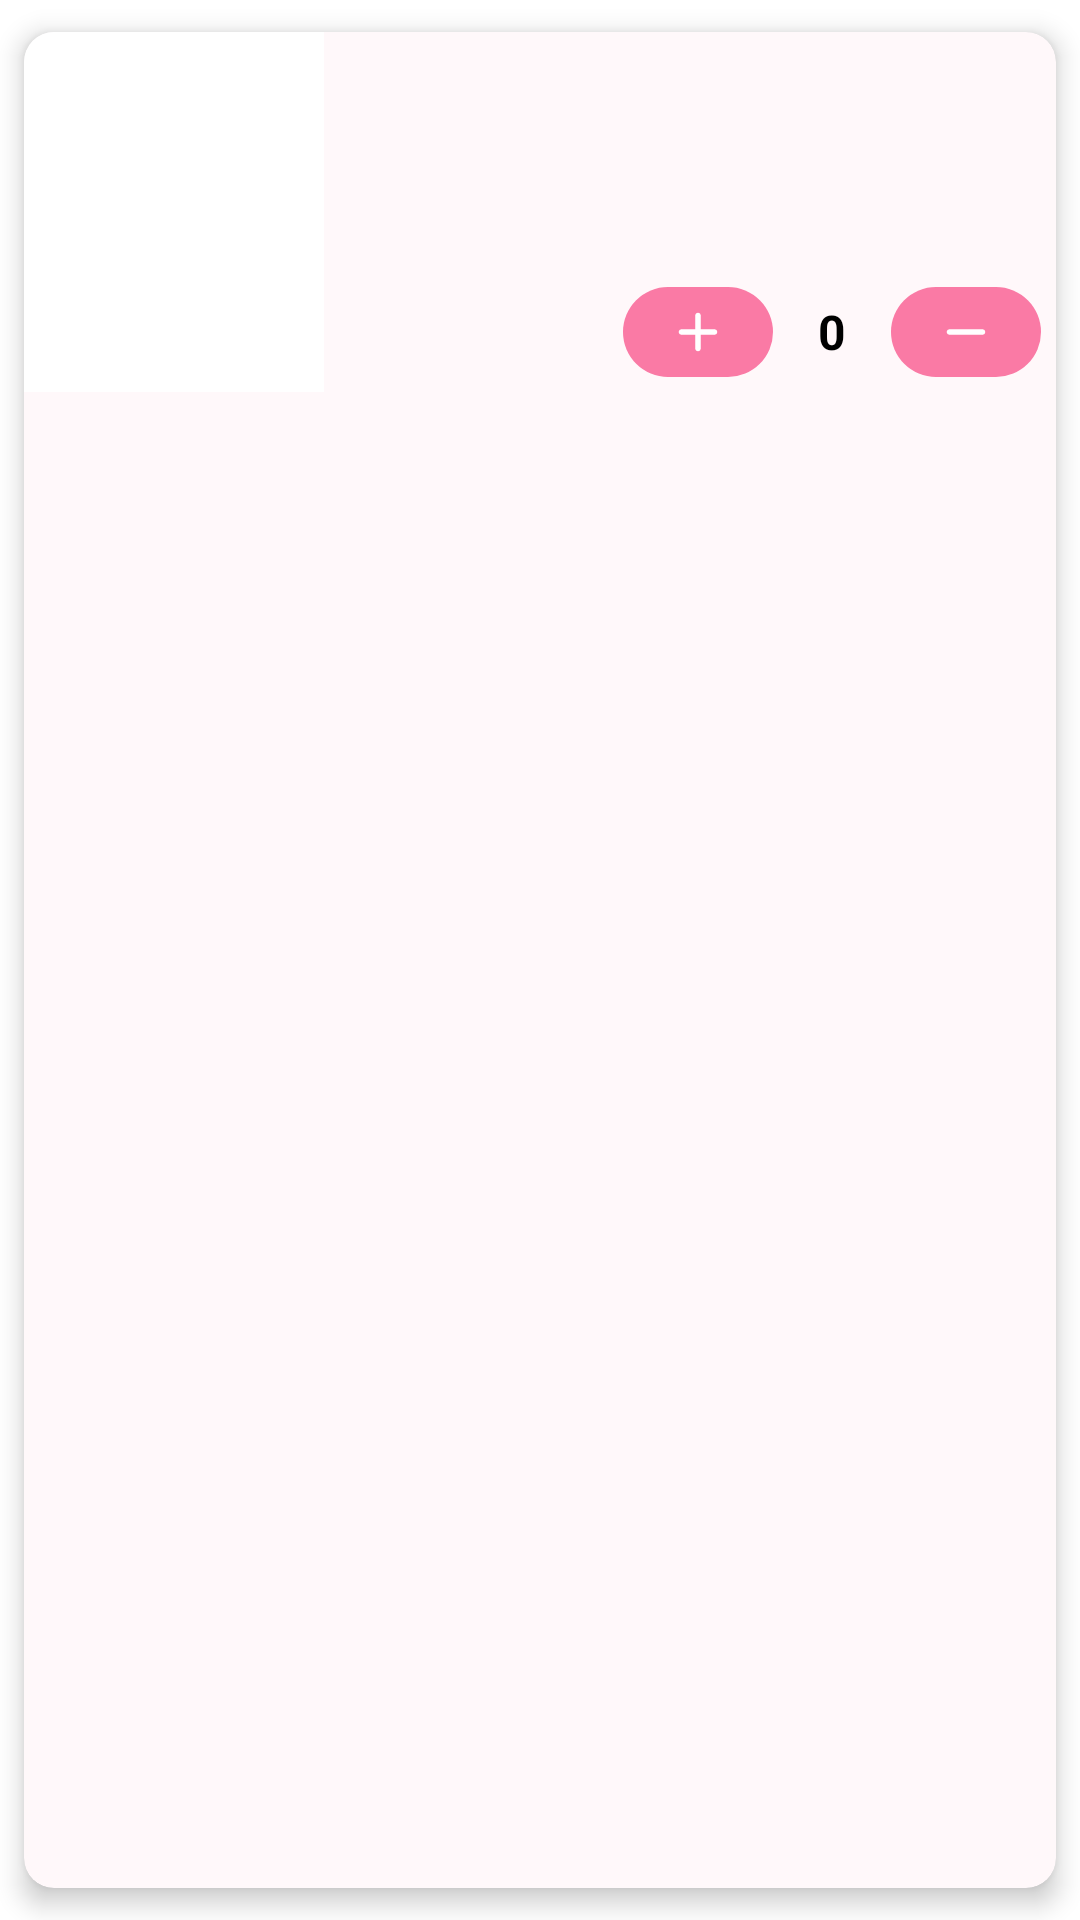

Here is an Android app screen rendered from its layout file. Give the layout XML and the strings, colors and styles it references.
<!-- AndroidManifest.xml: application theme Theme.BuyGo -->
<!-- res/layout/adapter_item_cart.xml -->
<?xml version="1.0" encoding="utf-8"?>
<androidx.cardview.widget.CardView xmlns:android="http://schemas.android.com/apk/res/android"
    xmlns:app="http://schemas.android.com/apk/res-auto"
    xmlns:tools="http://schemas.android.com/tools"
    android:layout_width="match_parent"
    android:layout_height="wrap_content"
    app:cardBackgroundColor="@color/pink_50"
    app:cardCornerRadius="10dp"
    app:cardElevation="5dp"
    app:cardUseCompatPadding="true">

    <androidx.constraintlayout.widget.ConstraintLayout
        android:layout_width="match_parent"
        android:layout_height="wrap_content">

        <androidx.appcompat.widget.AppCompatImageView
            android:id="@+id/imgProduct"
            android:layout_width="100dp"
            android:layout_height="120dp"
            android:background="@color/white"
            app:layout_constraintStart_toStartOf="parent"
            app:layout_constraintTop_toTopOf="parent" />

        <androidx.appcompat.widget.AppCompatTextView
            android:id="@+id/tvProductName"
            android:layout_width="0dp"
            android:layout_height="wrap_content"
            android:paddingStart="5dp"
            android:paddingTop="2dp"
            android:paddingEnd="5dp"
            android:paddingBottom="2dp"
            android:textColor="@color/black"
            android:textSize="14sp"
            android:textStyle="bold"
            app:layout_constraintEnd_toEndOf="parent"
            app:layout_constraintStart_toEndOf="@id/imgProduct"
            app:layout_constraintTop_toTopOf="@id/imgProduct"
            tools:text="Name" />

        <androidx.appcompat.widget.AppCompatTextView
            android:id="@+id/tvPrice"
            android:layout_width="wrap_content"
            android:layout_height="wrap_content"
            android:paddingStart="5dp"
            android:paddingTop="2dp"
            android:paddingEnd="5dp"
            android:paddingBottom="2dp"
            android:textColor="@color/pink_700"
            android:textSize="14sp"
            android:textStyle="bold"
            app:layout_constraintStart_toEndOf="@id/imgProduct"
            app:layout_constraintTop_toBottomOf="@id/tvProductName"
            tools:text="123" />

        <LinearLayout
            android:layout_width="wrap_content"
            android:layout_height="wrap_content"
            android:gravity="center"
            android:orientation="horizontal"
            android:paddingStart="5dp"
            android:paddingEnd="5dp"
            android:paddingBottom="5dp"
            app:layout_constraintBottom_toBottomOf="parent"
            app:layout_constraintEnd_toEndOf="parent">

            <ImageButton
                android:id="@+id/btnAdd"
                android:layout_width="wrap_content"
                android:layout_height="wrap_content"
                android:background="@drawable/img_btn_back"
                android:paddingStart="14dp"
                android:paddingTop="4dp"
                android:paddingEnd="14dp"
                android:paddingBottom="4dp"
                android:src="@drawable/ic_round_add"
                app:tint="@color/white"
                tools:ignore="ContentDescription" />

            <androidx.appcompat.widget.AppCompatTextView
                android:id="@+id/tvQty"
                android:layout_width="wrap_content"
                android:layout_height="wrap_content"
                android:paddingStart="15dp"
                android:paddingEnd="15dp"
                android:text="0"
                android:textColor="@color/black"
                android:textSize="16sp"
                android:textStyle="bold"
                app:layout_constraintStart_toStartOf="parent"
                app:layout_constraintTop_toBottomOf="@id/tvOldPrice" />

            <ImageButton
                android:id="@+id/btnMinus"
                android:layout_width="wrap_content"
                android:layout_height="wrap_content"
                android:background="@drawable/img_btn_back"
                android:paddingStart="14dp"
                android:paddingTop="4dp"
                android:paddingEnd="14dp"
                android:paddingBottom="4dp"
                android:src="@drawable/ic_round_remove"
                app:tint="@color/white"
                tools:ignore="ContentDescription" />

        </LinearLayout>

    </androidx.constraintlayout.widget.ConstraintLayout>

</androidx.cardview.widget.CardView>
<!-- resources referenced by this layout -->
<resources>
  <color name="black">#FF000000</color>
  <color name="pink_50">#FFF8FA</color>
  <color name="pink_700">#E91E63</color>
  <color name="white">#FFFFFFFF</color>
  <!-- drawable ic_round_add (drawable) -->
  <vector xmlns:android="http://schemas.android.com/apk/res/android"
      android:width="22dp"
      android:height="22dp"
      android:viewportWidth="24"
      android:viewportHeight="24"
      android:tint="?attr/colorControlNormal">
    <path
        android:fillColor="@android:color/white"
        android:pathData="M18,13h-5v5c0,0.55 -0.45,1 -1,1s-1,-0.45 -1,-1v-5H6c-0.55,0 -1,-0.45 -1,-1s0.45,-1 1,-1h5V6c0,-0.55 0.45,-1 1,-1s1,0.45 1,1v5h5c0.55,0 1,0.45 1,1s-0.45,1 -1,1z"/>
  </vector>
  <!-- drawable ic_round_remove (drawable) -->
  <vector xmlns:android="http://schemas.android.com/apk/res/android"
      android:width="22dp"
      android:height="22dp"
      android:viewportWidth="24"
      android:viewportHeight="24"
      android:tint="?attr/colorControlNormal">
    <path
        android:fillColor="@android:color/white"
        android:pathData="M18,13H6c-0.55,0 -1,-0.45 -1,-1s0.45,-1 1,-1h12c0.55,0 1,0.45 1,1s-0.45,1 -1,1z"/>
  </vector>
  <!-- drawable img_btn_back (drawable) -->
  <?xml version="1.0" encoding="utf-8"?>
  <shape xmlns:android="http://schemas.android.com/apk/res/android">
      <corners android:radius="16dp" />
      <solid android:color="@color/pink_100" />
  </shape>
  <style name="Theme.BuyGo" parent="Theme.MaterialComponents.DayNight.DarkActionBar">
          
          <item name="colorPrimary">@color/purple_500</item>
          <item name="colorPrimaryVariant">@color/purple_700</item>
          <item name="colorOnPrimary">@color/white</item>
          
          <item name="colorSecondary">@color/teal_200</item>
          <item name="colorSecondaryVariant">@color/teal_700</item>
          <item name="colorOnSecondary">@color/black</item>
          
          <item name="android:statusBarColor" tools:targetApi="l">?attr/colorPrimaryVariant</item>
          
      </style>
  <color name="pink_100">#FA7AA5</color>
  <color name="purple_500">#F13474</color>
  <color name="purple_700">#E91E63</color>
  <color name="teal_200">#FFA014</color>
  <color name="teal_700">#FF9800</color>
</resources>
